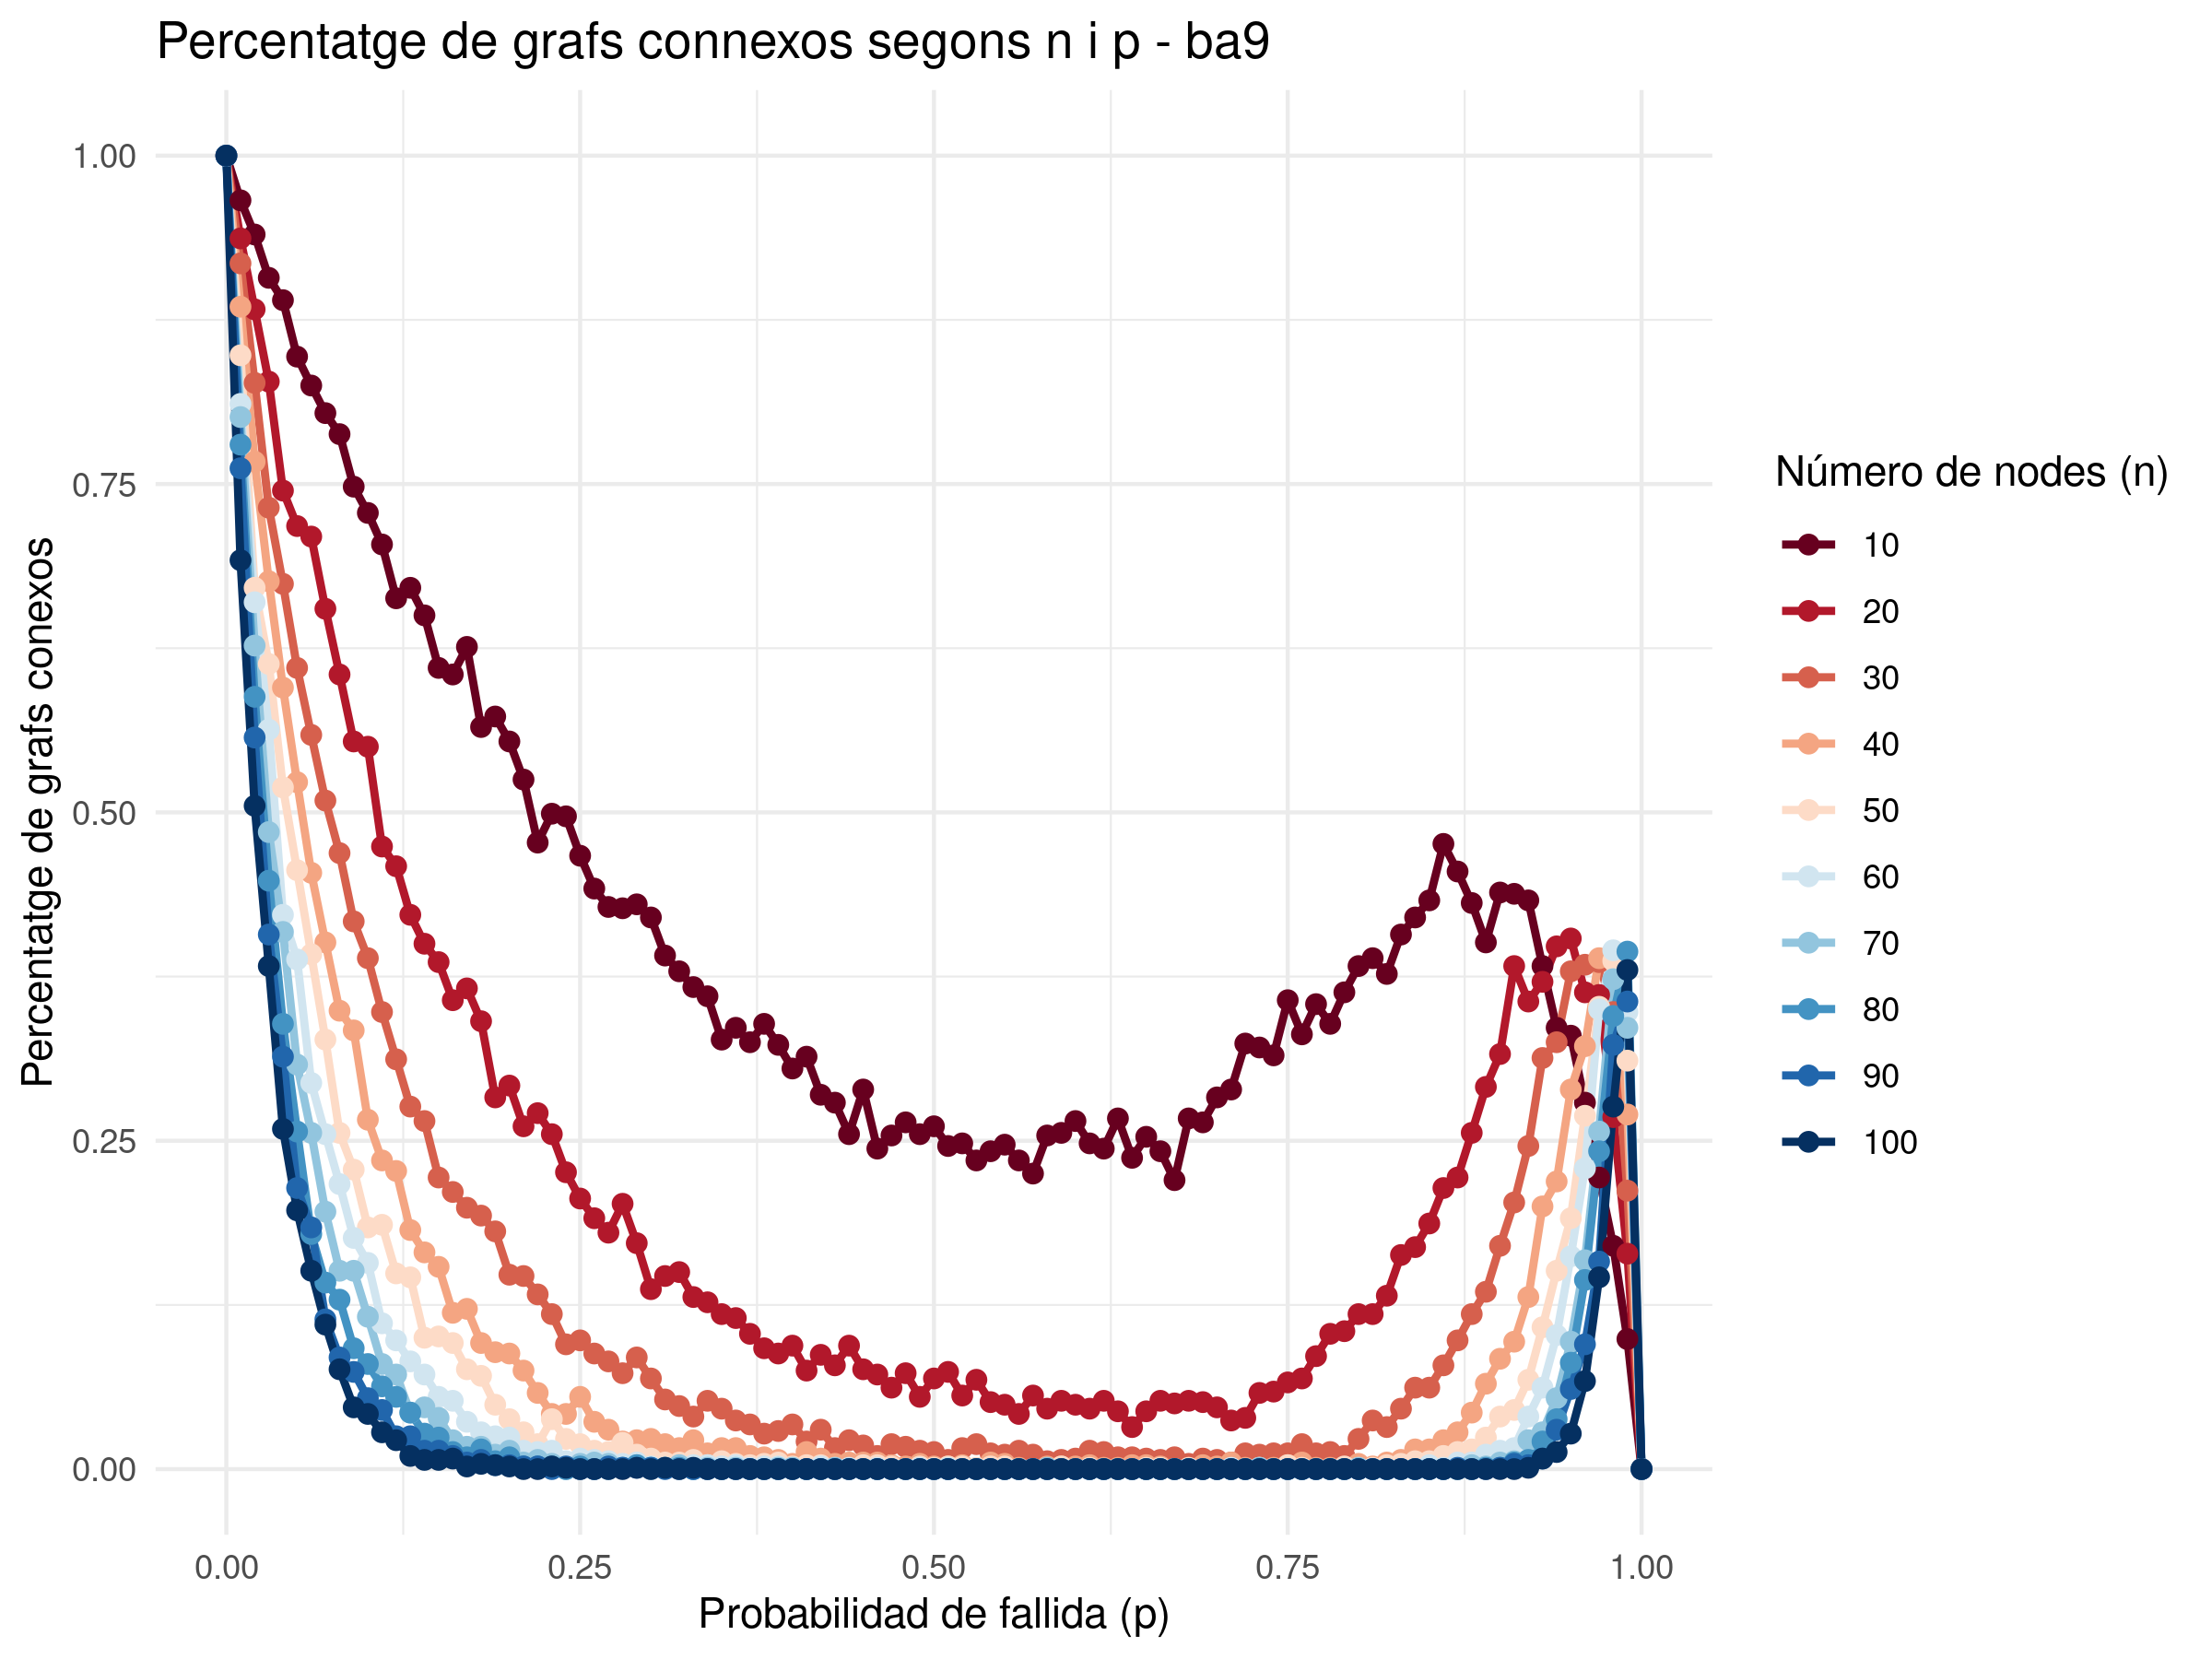

Source data for this figure (header and first rows):
p; n; connectedGraphsPercentatge
0.000000; 10; 1
0.01; 10; 0.966
0.02; 10; 0.94
0.03; 10; 0.907
0.04; 10; 0.89
0.05; 10; 0.847
0.06; 10; 0.825
0.07; 10; 0.804
0.08; 10; 0.788
0.09; 10; 0.748
0.1; 10; 0.728
0.11; 10; 0.704
0.12; 10; 0.663
0.13; 10; 0.671
0.14; 10; 0.65
0.15; 10; 0.61
0.16; 10; 0.605
0.17; 10; 0.626
0.18; 10; 0.565
0.19; 10; 0.573
0.2; 10; 0.554
0.21; 10; 0.525
0.22; 10; 0.477
0.23; 10; 0.499
0.24; 10; 0.497
0.25; 10; 0.467
0.26; 10; 0.442
0.27; 10; 0.428
0.28; 10; 0.427
0.29; 10; 0.43
0.3; 10; 0.42
0.31; 10; 0.391
0.32; 10; 0.379
0.33; 10; 0.367
0.34; 10; 0.36
0.35; 10; 0.327
0.36; 10; 0.336
0.37; 10; 0.325
0.38; 10; 0.339
0.39; 10; 0.323
0.4; 10; 0.305
0.41; 10; 0.314
0.42; 10; 0.285
0.43; 10; 0.279
0.44; 10; 0.255
0.45; 10; 0.289
0.46; 10; 0.244
0.47; 10; 0.254
0.48; 10; 0.264
0.49; 10; 0.255
0.5; 10; 0.261
0.51; 10; 0.246
0.52; 10; 0.248
0.53; 10; 0.235
0.54; 10; 0.242
0.55; 10; 0.247
0.56; 10; 0.235
0.57; 10; 0.225
0.58; 10; 0.254
0.59; 10; 0.256
... 950 more rows
